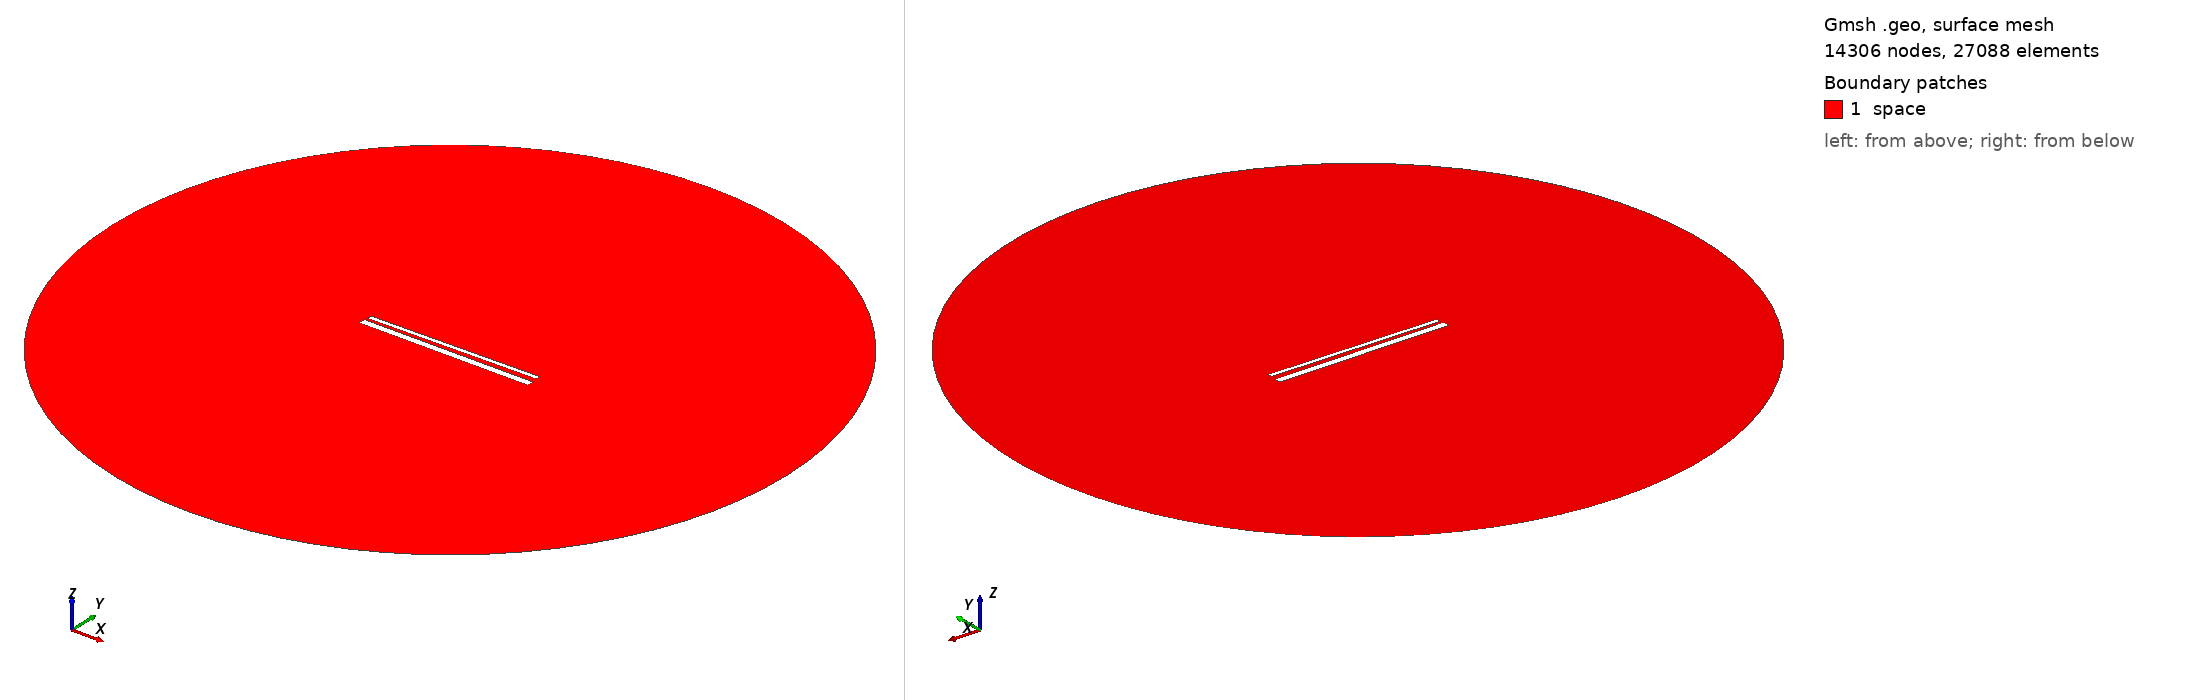

Gmsh geometry script, surface-meshed: 14306 nodes, 27088 surface elements. Boundary patches (legend numbers): 1 space. Left view from above one corner, right view from below the opposite corner. Legend entries are the model's physical surfaces. The drawing asked Gmsh for element sizes between 1% and 20% of the model's largest extent; the script's own settings can give other sizes.

=== 942.geo (drawn) ===
// Set the geometry kernel
SetFactory("OpenCASCADE");

//---------------------------------------
// Rectangles
//---------------------------------------

// Rectangle 1 (top)
Point(1) = {-49.4, 1.5722222222222222, 0, 1.0};
Point(2) = {49.4, 1.5722222222222222, 0, 1.0};
Point(3) = {49.4, 4.372222222222223, 0, 1.0};
Point(4) = {-49.4, 4.372222222222223, 0, 1.0};

Line(1) = {1, 2};
Line(2) = {2, 3};
Line(3) = {3, 4};
Line(4) = {4, 1};

Line Loop(1) = {1, 2, 3, 4};
Plane Surface(1) = {1};

Rotate { {0, 0, 1}, {0,  0.9722222222222222,  0}, 0.014 } {
  Surface{1};
}

// Rectangle 2 (bottom)
Point(5) = {-50,-0.9722222222222222, 0, 1.0};
Point(6) = { 50,-0.9722222222222222, 0, 1.0};
Point(7) = { 50,-4.972222222222222, 0, 1.0};
Point(8) = {-50,-4.972222222222222, 0, 1.0};

Line(5) = {5, 6};
Line(6) = {6, 7};
Line(7) = {7, 8};
Line(8) = {8, 5};

Line Loop(2) = {5, 6, 7, 8};
Plane Surface(2) = {2}; 


//---------------------------------------
// Circle
//---------------------------------------

// Define points
Point(9) = {0, 0, 0};        // Center
Point(10) = {200, 0, 0};     // Start point
Point(11) = {0, 200, 0};     // 90 degrees
Point(12) = {-200, 0, 0};    // 180 degrees
Point(13) = {0, -200, 0};    // 270 degrees

// Define circle arcs (each needs start, center, end)
Circle(9) = {10, 9, 11};
Circle(10) = {11, 9, 12};
Circle(11) = {12, 9, 13};
Circle(12) = {13, 9, 10};

// Define curve loop and surface if needed
Curve Loop(3) = {9, 10, 11, 12};
Surface(3) = {3};

// Subtract Rectangles from Circle
BooleanDifference{ Surface{3}; Delete; }{ Surface{1}; Surface{2}; Delete; }

//---------------------------------------
// Transfinite Lines and Surface
//---------------------------------------
r = 7;
Transfinite Line {1, 3} = 50*r Using Progression 1;
Transfinite Line {2, 4} = 2*r Using Progression 1;
Transfinite Line {5, 7} = 50*r Using Progression 1;
Transfinite Line {6, 8} = 2*r Using Progression 1;
Transfinite Line {9, 10, 11, 12} = 20 Using Progression 1;

//---------------------------------------
// Define Physical Groups
//---------------------------------------                

//--- Physical Curves
// Physical groups for boundaries
Physical Line("force_segment", 10) = {1};
Physical Line("upper_plate", 11) = {2, 3, 4};
Physical Line("lower_plate", 12) = {5, 6, 7, 8};
Physical Line("boundary", 20) = {9, 10, 11, 12};

//--- Physical Surfaces
Physical Surface("space", 30) = {3};

//---------------------------------------
// 6. Generate the Mesh
//---------------------------------------
Mesh 2;  // 2D mesh generation
